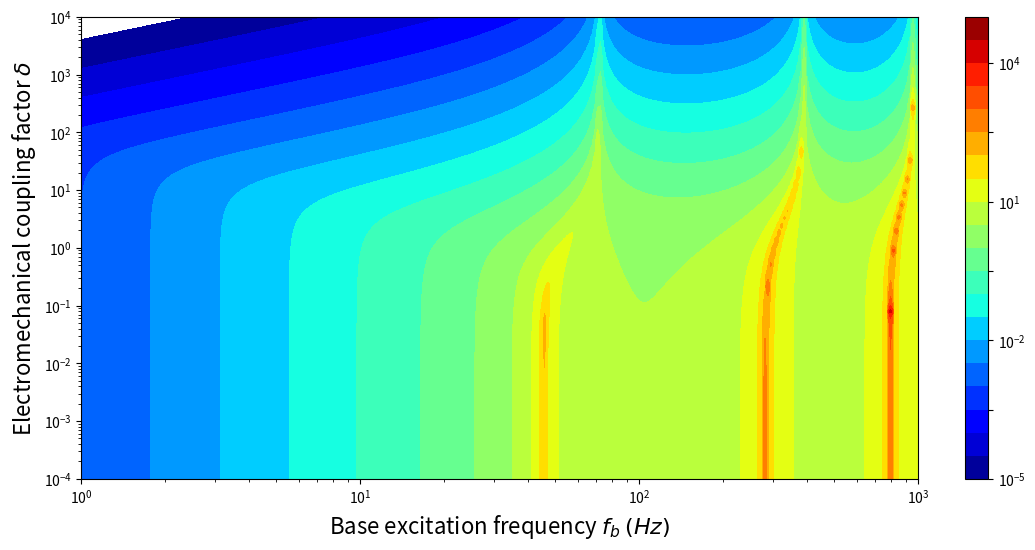

Here is the Python script that generated this plot: (Note: this script raises an exception after producing the figure.)
import numpy as np
import matplotlib.pyplot as plt
import matplotlib.cm as cm
import matplotlib.ticker as ticker
import matplotlib.colors as colors


# beam base structure material constants
lp   = 100.0e-3
Ys   = 100.0e9
rhos = 7.165e3
hs   = 0.25e-3
b    = 20.0e-3
# piezo layer material constants
c11E = 66.0e9
rhop = 7.80e3
hp   = 0.2e-3
ep33S= 15.93e-9
d31  = -190.0e-12
e31  = d31 * c11E
# e31  = -5.35
# external circuit and excitation
fr   = 45
Rl   = 50.0e3


Bp = 2.0e0/3.0e0 * b * ( Ys*hs**3.0e0 + c11E*((hs+hp)**3.0e0 - hs**3.0e0) )
Cp = ep33S * b * lp / 2.0e0 / hp
ep = b * e31 * (hs + hp/2.0e0)
mp = 2.0e0 * b * ( rhos * hs + rhop * hp )

# dimensionless parameters
alpha = ep * np.sqrt(lp / Cp / Bp)
beta  = Rl * Cp * np.sqrt(Bp / mp / lp**4.0e0)
nu    = 2 * np.pi * fr * np.sqrt(mp * lp**4.0e0 / Bp)

delta = alpha*alpha
sqlam = np.sqrt(nu)

xib = 0.5e-3
rd = xib / lp
rv = ep / Cp

fr_list = np.logspace(0.0, 3.0, 3001)
sqlam_list = np.sqrt(2 * np.pi * fr_list * np.sqrt(mp * lp**4.0e0 / Bp))
x = np.linspace(0.0, 1.0, 10001)

def beam_disp_der(x, arg_sqlam = sqlam, arg_beta = beta, arg_delta = delta):
    #########  Closed form solutions
    coeff_denom = 2.0 * ( 1 + np.cos(arg_sqlam)*np.cosh(arg_sqlam) + ( 1j * arg_beta * arg_sqlam * arg_delta) / (1 + 1j * arg_beta * arg_sqlam * arg_sqlam ) * ( np.sin(arg_sqlam)*np.cosh(arg_sqlam) + np.cos(arg_sqlam)*np.sinh(arg_sqlam) )  )
    Ae = ( 1 + np.cos(arg_sqlam)*np.cosh(arg_sqlam) - np.sin(arg_sqlam)*np.sinh(arg_sqlam) + ( 2 * 1j * arg_beta * arg_sqlam * arg_delta) / (1 + 1j * arg_beta * arg_sqlam * arg_sqlam ) * np.cos(arg_sqlam)*np.sinh(arg_sqlam) ) / coeff_denom
    Be = ( np.sin(arg_sqlam)*np.cosh(arg_sqlam) + np.cos(arg_sqlam)*np.sinh(arg_sqlam) + ( 2 * 1j * arg_beta * arg_sqlam * arg_delta) / (1 + 1j * arg_beta * arg_sqlam * arg_sqlam ) * np.sin(arg_sqlam)*np.sinh(arg_sqlam) ) / coeff_denom
    Ce = 1.0 - Ae
    De = - Be
    #########  Expansion for the function
    ude = - Ae*np.sin(arg_sqlam*x) + Be*np.cos(arg_sqlam*x) + Ce*np.sinh(arg_sqlam*x) + De*np.cosh(arg_sqlam*x)
    return ude * arg_sqlam
def beam_disp_der2(x, arg_sqlam = sqlam, arg_beta = beta, arg_delta = delta):
    #########  Closed form solutions
    coeff_denom = 2.0 * ( 1 + np.cos(arg_sqlam)*np.cosh(arg_sqlam) + ( 1j * arg_beta * arg_sqlam * arg_delta) / (1 + 1j * arg_beta * arg_sqlam * arg_sqlam ) * ( np.sin(arg_sqlam)*np.cosh(arg_sqlam) + np.cos(arg_sqlam)*np.sinh(arg_sqlam) )  )
    Ae = ( 1 + np.cos(arg_sqlam)*np.cosh(arg_sqlam) - np.sin(arg_sqlam)*np.sinh(arg_sqlam) + ( 2 * 1j * arg_beta * arg_sqlam * arg_delta) / (1 + 1j * arg_beta * arg_sqlam * arg_sqlam ) * np.cos(arg_sqlam)*np.sinh(arg_sqlam) ) / coeff_denom
    Be = ( np.sin(arg_sqlam)*np.cosh(arg_sqlam) + np.cos(arg_sqlam)*np.sinh(arg_sqlam) + ( 2 * 1j * arg_beta * arg_sqlam * arg_delta) / (1 + 1j * arg_beta * arg_sqlam * arg_sqlam ) * np.sin(arg_sqlam)*np.sinh(arg_sqlam) ) / coeff_denom
    Ce = 1.0 - Ae
    De = - Be
    #########  Expansion for the function
    ude = - Ae*np.cos(arg_sqlam*x) - Be*np.sin(arg_sqlam*x) + Ce*np.cosh(arg_sqlam*x) + De*np.sinh(arg_sqlam*x)
    return ude * arg_sqlam * arg_sqlam

def beam_disp_der_zero(x, arg_sqlam = sqlam, arg_beta = beta, arg_delta = delta):
    #########  Closed form solutions
    coeff_denom = 2.0 * ( 1 + np.cos(arg_sqlam)*np.cosh(arg_sqlam) )
    Ae = ( 1 + np.cos(arg_sqlam)*np.cosh(arg_sqlam) - np.sin(arg_sqlam)*np.sinh(arg_sqlam) ) / coeff_denom
    Be = ( np.sin(arg_sqlam)*np.cosh(arg_sqlam) + np.cos(arg_sqlam)*np.sinh(arg_sqlam) ) / coeff_denom
    Ce = 1.0 - Ae
    De = - Be
    #########  Expansion for the function
    ue = -Ae*np.sin(arg_sqlam*x) + Be*np.cos(arg_sqlam*x) + Ce*np.sinh(arg_sqlam*x) + De*np.cosh(arg_sqlam*x)
    ue = ue * arg_sqlam
    return ue

def beam_disp_der_one(x, arg_sqlam = sqlam, arg_beta = beta, arg_delta = delta):
    #########  Zeroth order coefficients
    coeff_denom = 2.0 * ( 1 + np.cos(arg_sqlam)*np.cosh(arg_sqlam) )
    A0 = ( 1 + np.cos(arg_sqlam)*np.cosh(arg_sqlam) - np.sin(arg_sqlam)*np.sinh(arg_sqlam) ) / coeff_denom
    B0 = ( np.sin(arg_sqlam)*np.cosh(arg_sqlam) + np.cos(arg_sqlam)*np.sinh(arg_sqlam) ) / coeff_denom
    C0 = 1.0 - A0
    D0 = - B0
    #########  Expansion for the zeroth order
    u0 = A0*np.cos(arg_sqlam*x) + B0*np.sin(arg_sqlam*x) + C0*np.cosh(arg_sqlam*x) + D0*np.sinh(arg_sqlam*x) - 1.0

    #########  First order coefficients
    coeffs1 = 1j * arg_beta * arg_sqlam / (1 + 1j * arg_beta * arg_sqlam * arg_sqlam ) * (np.sinh(arg_sqlam) - np.sin(arg_sqlam)) / ( 1 + np.cosh(arg_sqlam) * np.cos(arg_sqlam) ) / ( 2.0 + 2.0 * np.cosh(arg_sqlam) * np.cos(arg_sqlam) )
    A1 = coeffs1 * ( np.cosh(arg_sqlam) + np.cos(arg_sqlam) )
    B1 = coeffs1 * ( -np.sinh(arg_sqlam) + np.sin(arg_sqlam) )
    C1 = - A1
    D1 = - B1
    #########  Expansion for the zeroth order
    u1 = A1*np.cos(arg_sqlam*x) + B1*np.sin(arg_sqlam*x) + C1*np.cosh(arg_sqlam*x) + D1*np.sinh(arg_sqlam*x)
    
    return u0 + arg_delta * u1

def beam_disp_der_two(x, arg_sqlam = sqlam, arg_beta = beta, arg_delta = delta):
    #########  Zeroth order coefficients
    coeff_denom = 2.0 * ( 1 + np.cos(arg_sqlam)*np.cosh(arg_sqlam) )
    A0 = ( 1 + np.cos(arg_sqlam)*np.cosh(arg_sqlam) - np.sin(arg_sqlam)*np.sinh(arg_sqlam) ) / coeff_denom
    B0 = ( np.sin(arg_sqlam)*np.cosh(arg_sqlam) + np.cos(arg_sqlam)*np.sinh(arg_sqlam) ) / coeff_denom
    C0 = 1.0 - A0
    D0 = - B0
    #########  Expansion for the zeroth order
    u0 = A0*np.cos(arg_sqlam*x) + B0*np.sin(arg_sqlam*x) + C0*np.cosh(arg_sqlam*x) + D0*np.sinh(arg_sqlam*x) - 1.0

    #########  First order coefficients
    coeffs1 = 1j * arg_beta * arg_sqlam / (1 + 1j * arg_beta * arg_sqlam * arg_sqlam ) * (np.sinh(arg_sqlam) - np.sin(arg_sqlam)) / ( 1 + np.cosh(arg_sqlam) * np.cos(arg_sqlam) ) / ( 2.0 + 2.0 * np.cosh(arg_sqlam) * np.cos(arg_sqlam) )
    A1 = coeffs1 * ( np.cosh(arg_sqlam) + np.cos(arg_sqlam) )
    B1 = coeffs1 * ( -np.sinh(arg_sqlam) + np.sin(arg_sqlam) )
    C1 = - A1
    D1 = - B1
    #########  Expansion for the zeroth order
    u1 = A1*np.cos(arg_sqlam*x) + B1*np.sin(arg_sqlam*x) + C1*np.cosh(arg_sqlam*x) + D1*np.sinh(arg_sqlam*x)
    
    #########  Second order coefficients
    coeffs2 = (1j * arg_beta * arg_sqlam / (1 + 1j * arg_beta * arg_sqlam * arg_sqlam ))**2.0 * (np.sinh(arg_sqlam) - np.sin(arg_sqlam)) / ( 1 + np.cosh(arg_sqlam) * np.cos(arg_sqlam) ) * ( np.cos(arg_sqlam) * np.sinh(arg_sqlam) + np.sin(arg_sqlam) * np.cosh(arg_sqlam) ) / ( 1 + np.cosh(arg_sqlam) * np.cos(arg_sqlam) ) / ( 2.0 + 2.0 * np.cosh(arg_sqlam) * np.cos(arg_sqlam) )
    A2 = coeffs2 * ( np.cosh(arg_sqlam) + np.cos(arg_sqlam) )
    B2 = coeffs2 * ( -np.sinh(arg_sqlam) + np.sin(arg_sqlam) )
    C2 = - A2
    D2 = - B2
    #########  Expansion for the zeroth order
    u2 = A2*np.cos(arg_sqlam*x) + B2*np.sin(arg_sqlam*x) + C2*np.cosh(arg_sqlam*x) + D2*np.sinh(arg_sqlam*x)
    
    return u0 + arg_delta * u1 + arg_delta * arg_delta * u2

def beam_disp_der_infty(x, arg_sqlam = sqlam, arg_beta = beta, arg_delta = delta):
    #########  Closed form solutions
    coeff_denom = np.sin(arg_sqlam)*np.cosh(arg_sqlam) + np.cos(arg_sqlam)*np.sinh(arg_sqlam)
    Ae = np.cos(arg_sqlam)*np.sinh(arg_sqlam) / coeff_denom
    Be = np.sin(arg_sqlam)*np.sinh(arg_sqlam) / coeff_denom
    Ce = 1.0 - Ae
    De = - Be
    #########  Expansion for the function
    ue = Ae*np.cos(arg_sqlam*x) + Be*np.sin(arg_sqlam*x) + Ce*np.cosh(arg_sqlam*x) + De*np.sinh(arg_sqlam*x) - 1.0
    return ue


###############################################################################
###############################################################################

# plt.figure(1, figsize=(16,8))

# delta = 0.01
# plt.plot(x, np.abs(beam_disp_der(x, sqlam, beta, delta)), 'r-', label = 'closed form')
# plt.plot(x, np.abs(beam_disp_der2(x, sqlam, beta, delta)), 'b-', label = 'closed form')

# plt.legend(loc = 'upper left')
# plt.grid(True)
# plt.title('$\\delta = $ {0}, $\\sigma = $ {1:1.2f}, $f_b = $ {2} $Hz$'.format(delta,nu, fr))
# plt.show()



###############################################################################
###############################################################################

# plt.figure(2, figsize=(16,8))
# delta_list = np.logspace(-4,4,801)
# x1 = 1.0

# fr = 1
# sqlam = np.sqrt(2 * np.pi * fr * np.sqrt(mp * lp**4.0e0 / Bp))
# plt.plot(delta_list, np.abs(beam_disp_der(x1, sqlam, beta, delta_list)), 'r->', label = '$f_b =$ {} $Hz$'.format(fr))

# fr = 20
# sqlam = np.sqrt(2 * np.pi * fr * np.sqrt(mp * lp**4.0e0 / Bp))
# plt.plot(delta_list, np.abs(beam_disp_der(x1, sqlam, beta, delta_list)), 'r--', label = '$f_b =$ {} $Hz$'.format(fr), linewidth=6)

# fr = 45
# sqlam = np.sqrt(2 * np.pi * fr * np.sqrt(mp * lp**4.0e0 / Bp))
# plt.plot(delta_list, np.abs(beam_disp_der(x1, sqlam, beta, delta_list)), 'b-.', label = '$f_b =$ {} $Hz$'.format(fr), linewidth=6)

# fr = 45.2
# sqlam = np.sqrt(2 * np.pi * fr * np.sqrt(mp * lp**4.0e0 / Bp))
# plt.plot(delta_list, np.abs(beam_disp_der(x1, sqlam, beta, delta_list)), 'k-s', label = '$f_b =$ {} $Hz$'.format(fr))

# fr = 50
# sqlam = np.sqrt(2 * np.pi * fr * np.sqrt(mp * lp**4.0e0 / Bp))
# plt.plot(delta_list, np.abs(beam_disp_der(x1, sqlam, beta, delta_list)), 'c-d', label = '$f_b =$ {} $Hz$'.format(fr))

# fr = 60
# sqlam = np.sqrt(2 * np.pi * fr * np.sqrt(mp * lp**4.0e0 / Bp))
# plt.plot(delta_list, np.abs(beam_disp_der(x1, sqlam, beta, delta_list)), 'y-*', label = '$f_b =$ {} $Hz$'.format(fr))

# fr = 70
# sqlam = np.sqrt(2 * np.pi * fr * np.sqrt(mp * lp**4.0e0 / Bp))
# plt.plot(delta_list, np.abs(beam_disp_der(x1, sqlam, beta, delta_list)), 'm-o', label = '$f_b =$ {} $Hz$'.format(fr))

# fr = 71.8
# sqlam = np.sqrt(2 * np.pi * fr * np.sqrt(mp * lp**4.0e0 / Bp))
# plt.plot(delta_list, np.abs(beam_disp_der(x1, sqlam, beta, delta_list)), 'g-p', label = '$f_b =$ {} $Hz$'.format(fr))

# fr = 80
# sqlam = np.sqrt(2 * np.pi * fr * np.sqrt(mp * lp**4.0e0 / Bp))
# plt.plot(delta_list, np.abs(beam_disp_der(x1, sqlam, beta, delta_list)), 'k-.', label = '$f_b =$ {} $Hz$'.format(fr))

# fr = 100
# sqlam = np.sqrt(2 * np.pi * fr * np.sqrt(mp * lp**4.0e0 / Bp))
# plt.plot(delta_list, np.abs(beam_disp_der(x1, sqlam, beta, delta_list)), 'm--', label = '$f_b =$ {} $Hz$'.format(fr))

# plt.xscale('log')
# plt.yscale('log')
# plt.legend(loc = 'best', ncol = 2)
# plt.xlabel('Electromechanical coupling factor $\\delta$', fontsize=16)
# plt.ylabel('Output index $\\chi_p$', fontsize=16)
# # plt.title('End displacement slope $u^\\prime(1)$ at $fr =$ {}'.format(fr))
# plt.grid(True)
# plt.tight_layout()
# # plt.savefig('./img/fig_sol_analytic_out_index_vs_delta.jpg',dpi=300)
# # plt.savefig('./img/fig_sol_analytic_out_index_vs_delta.eps')
# # plt.savefig('./img/fig_sol_analytic_out_index_vs_delta.pdf')
# plt.show()


###############################################################################
###############################################################################

# fig, ax = plt.subplots(figsize=(12, 6))
# fr_list = np.logspace(0.0, 3.0, 3001)
# sqlam_list = np.sqrt(2 * np.pi * fr_list * np.sqrt(mp * lp**4.0e0 / Bp))
# x1 = 1.0

# plt.plot(fr_list, np.abs(beam_disp_der_zero(x1, sqlam_list, beta, delta)), 'y--', label = '$\\delta =$ {}'.format(0.0))
# delta = 0.01
# plt.plot(fr_list, np.abs(beam_disp_der(x1, sqlam_list, beta, delta)), 'r-', label = '$\\delta =$ {}'.format(delta))
# delta = 0.1
# plt.plot(fr_list, np.abs(beam_disp_der(x1, sqlam_list, beta, delta)), 'b--', label = '$\\delta =$ {}'.format(delta))
# delta = 1
# plt.plot(fr_list, np.abs(beam_disp_der(x1, sqlam_list, beta, delta)), 'k-.', label = '$\\delta =$ {}'.format(delta))
# delta = 10
# plt.plot(fr_list, np.abs(beam_disp_der(x1, sqlam_list, beta, delta)), 'c-d', label = '$\\delta =$ {}'.format(delta))
# delta = 100
# plt.plot(fr_list, np.abs(beam_disp_der(x1, sqlam_list, beta, delta)), 'm-p', label = '$\\delta =$ {}'.format(delta))


# plt.legend(loc='lower right', ncol=2)
# plt.grid(True)
# # plt.xscale('log')
# plt.yscale('log')
# plt.xlabel('Base excitation frequency $f_b$', fontsize=16)
# plt.ylabel('Output index $\\chi_p$', fontsize=16)
# # plt.arrow(0.6, 0.7, -0.1, -0.4, transform=ax.transAxes, length_includes_head=True, head_width=0.05, head_length=0.1, fc='k', ec='k')
# plt.annotate('', xy=(0.5, 0.2), xytext=(0.6, 0.7), 
#             xycoords='axes fraction',
#             arrowprops=dict(facecolor='black', shrink=0.0)
#             )
# plt.text(0.55, 0.72, '$\\delta$ increases', 
#         transform=ax.transAxes, fontsize=16)


# plt.tight_layout()
# plt.savefig('./img/fig_sol_analytic_out_index_vs_fr.jpg',dpi=300)
# plt.savefig('./img/fig_sol_analytic_out_index_vs_fr.eps')
# plt.savefig('./img/fig_sol_analytic_out_index_vs_fr.pdf')
# plt.show()



###############################################################################
###############################################################################
plt.figure(4, figsize=(12,6))

x1 = 1.0
delta_list = np.logspace(-4, 4, 801)
fr_list    = np.logspace(0.0, 3.0, 301)
sqlam_list = np.sqrt(2 * np.pi * fr_list * np.sqrt(mp * lp**4.0e0 / Bp))
lam_list, del_list = np.meshgrid(sqlam_list, delta_list)
ind_out = np.abs(beam_disp_der(x1, lam_list, beta, del_list))
frs_list, del_list = np.meshgrid(fr_list, delta_list)

plt.contourf(frs_list, del_list, ind_out,levels=np.logspace(-5,5,21), locator=ticker.LogLocator(), cmap=cm.jet)
plt.xscale('log')
plt.yscale('log')
plt.xlabel('Base excitation frequency $f_b$ $(Hz)$', fontsize=16)
plt.ylabel('Electromechanical coupling factor $\\delta$', fontsize=16)
plt.colorbar(orientation="vertical", fraction=0.05)
plt.axis(aspect='image')
plt.tight_layout()
plt.savefig('./img/fig_sol_analytic_out_index_contour.jpg',dpi=300)
plt.savefig('./img/fig_sol_analytic_out_index_contour.eps')
plt.savefig('./img/fig_sol_analytic_out_index_contour.pdf')
plt.show()


